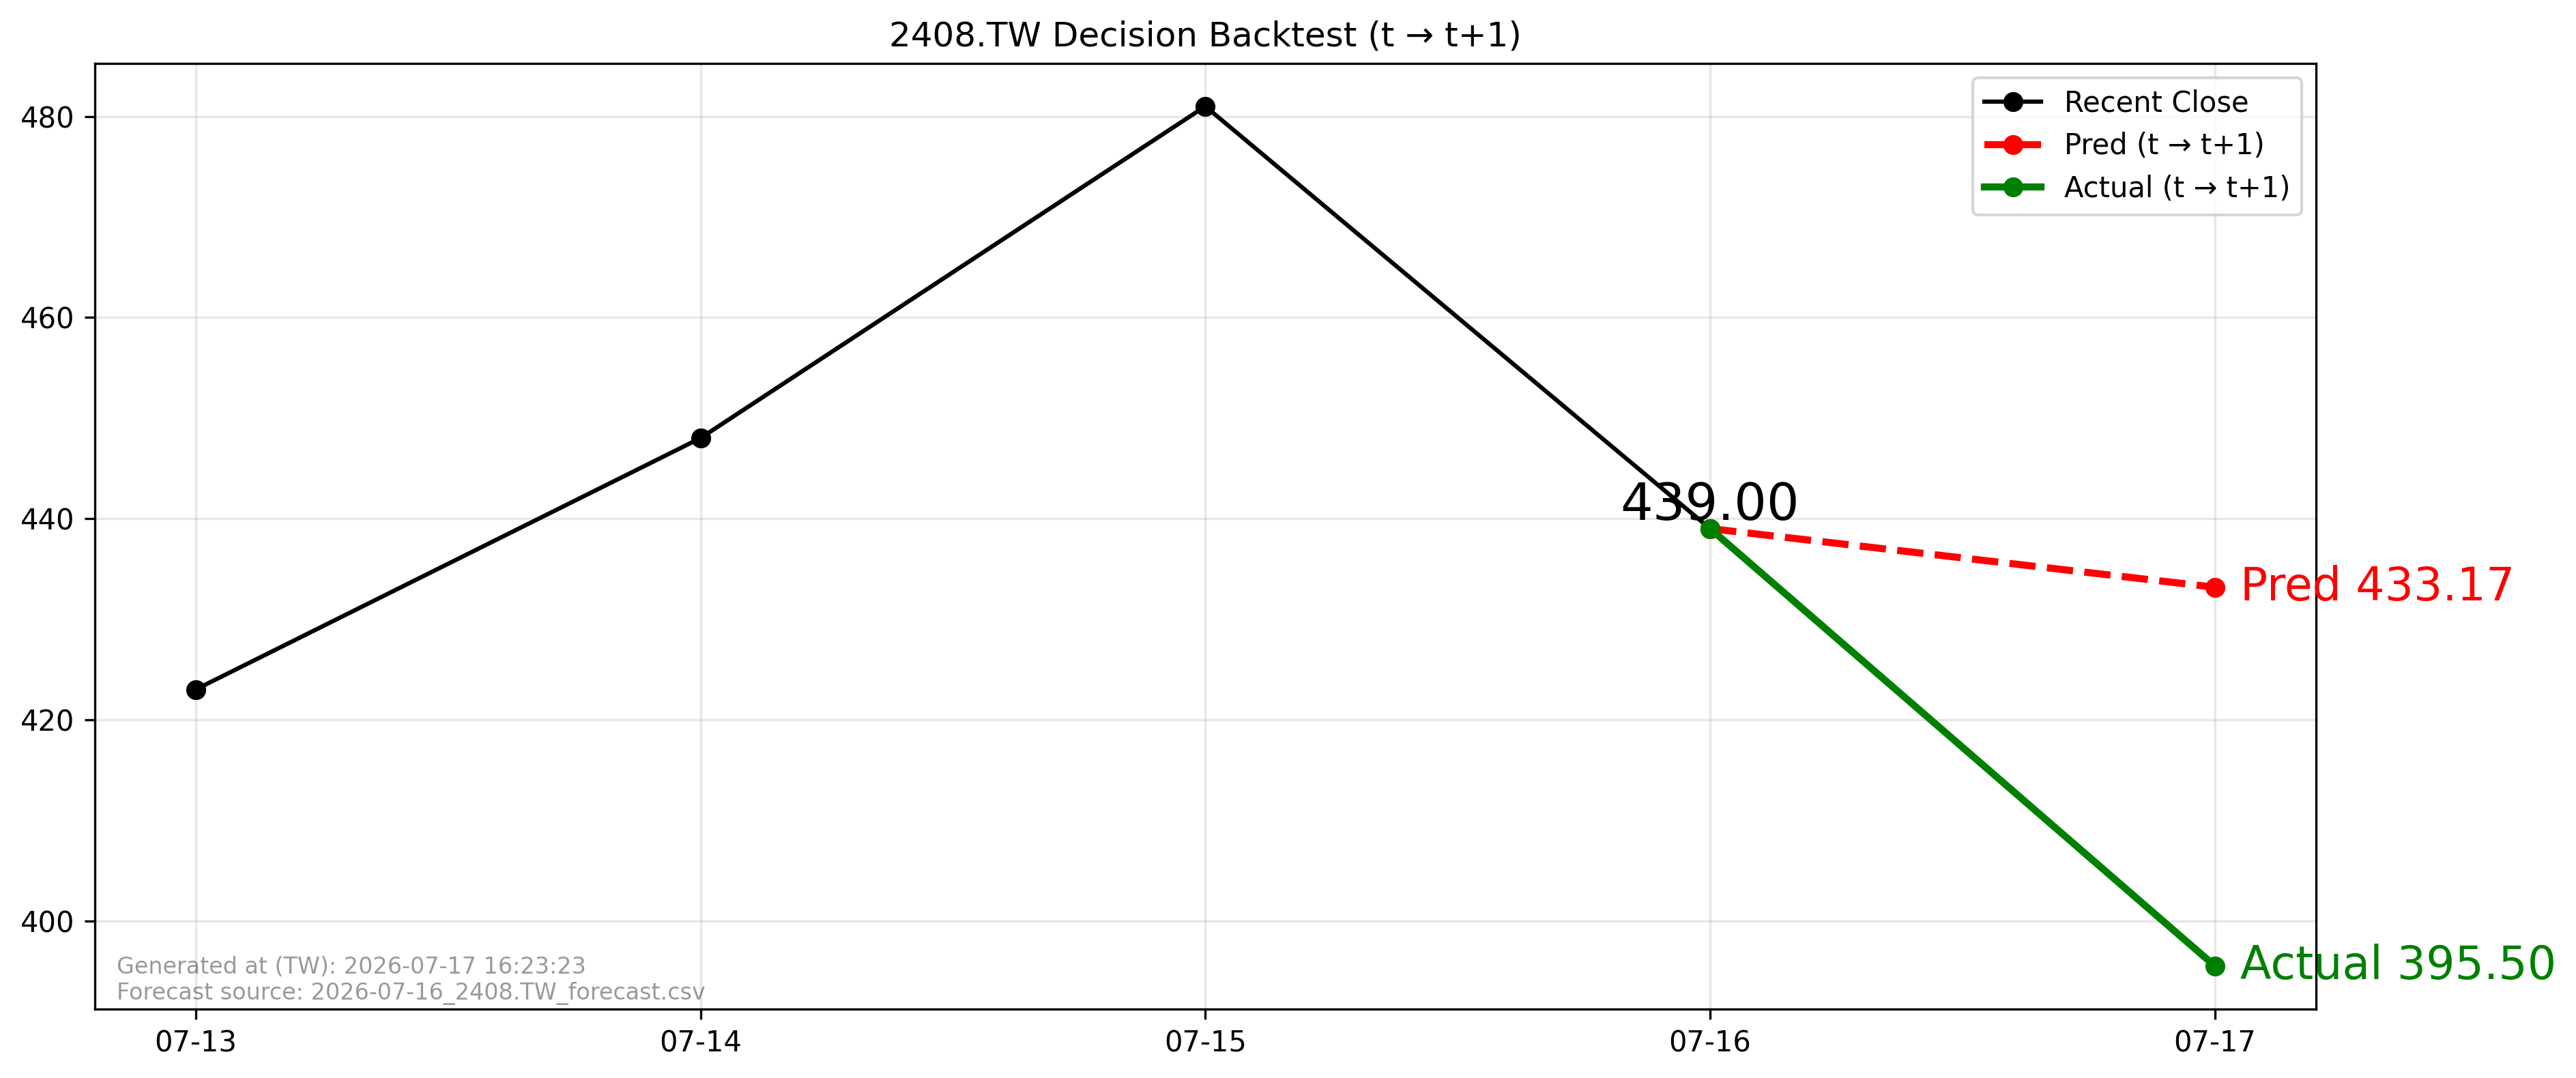

The data file committed next to this chart (first rows):
forecast_file, forecast_asof_date, t, t1, close_t, pred_t1, actual_t1, direction_pred, direction_actual, aligned
2026-07-16_2408.TW_forecast.csv, 2026-07-16, 2026-07-16, 2026-07-17, 439.0, 433.2, 395.5, -1, -1, True
